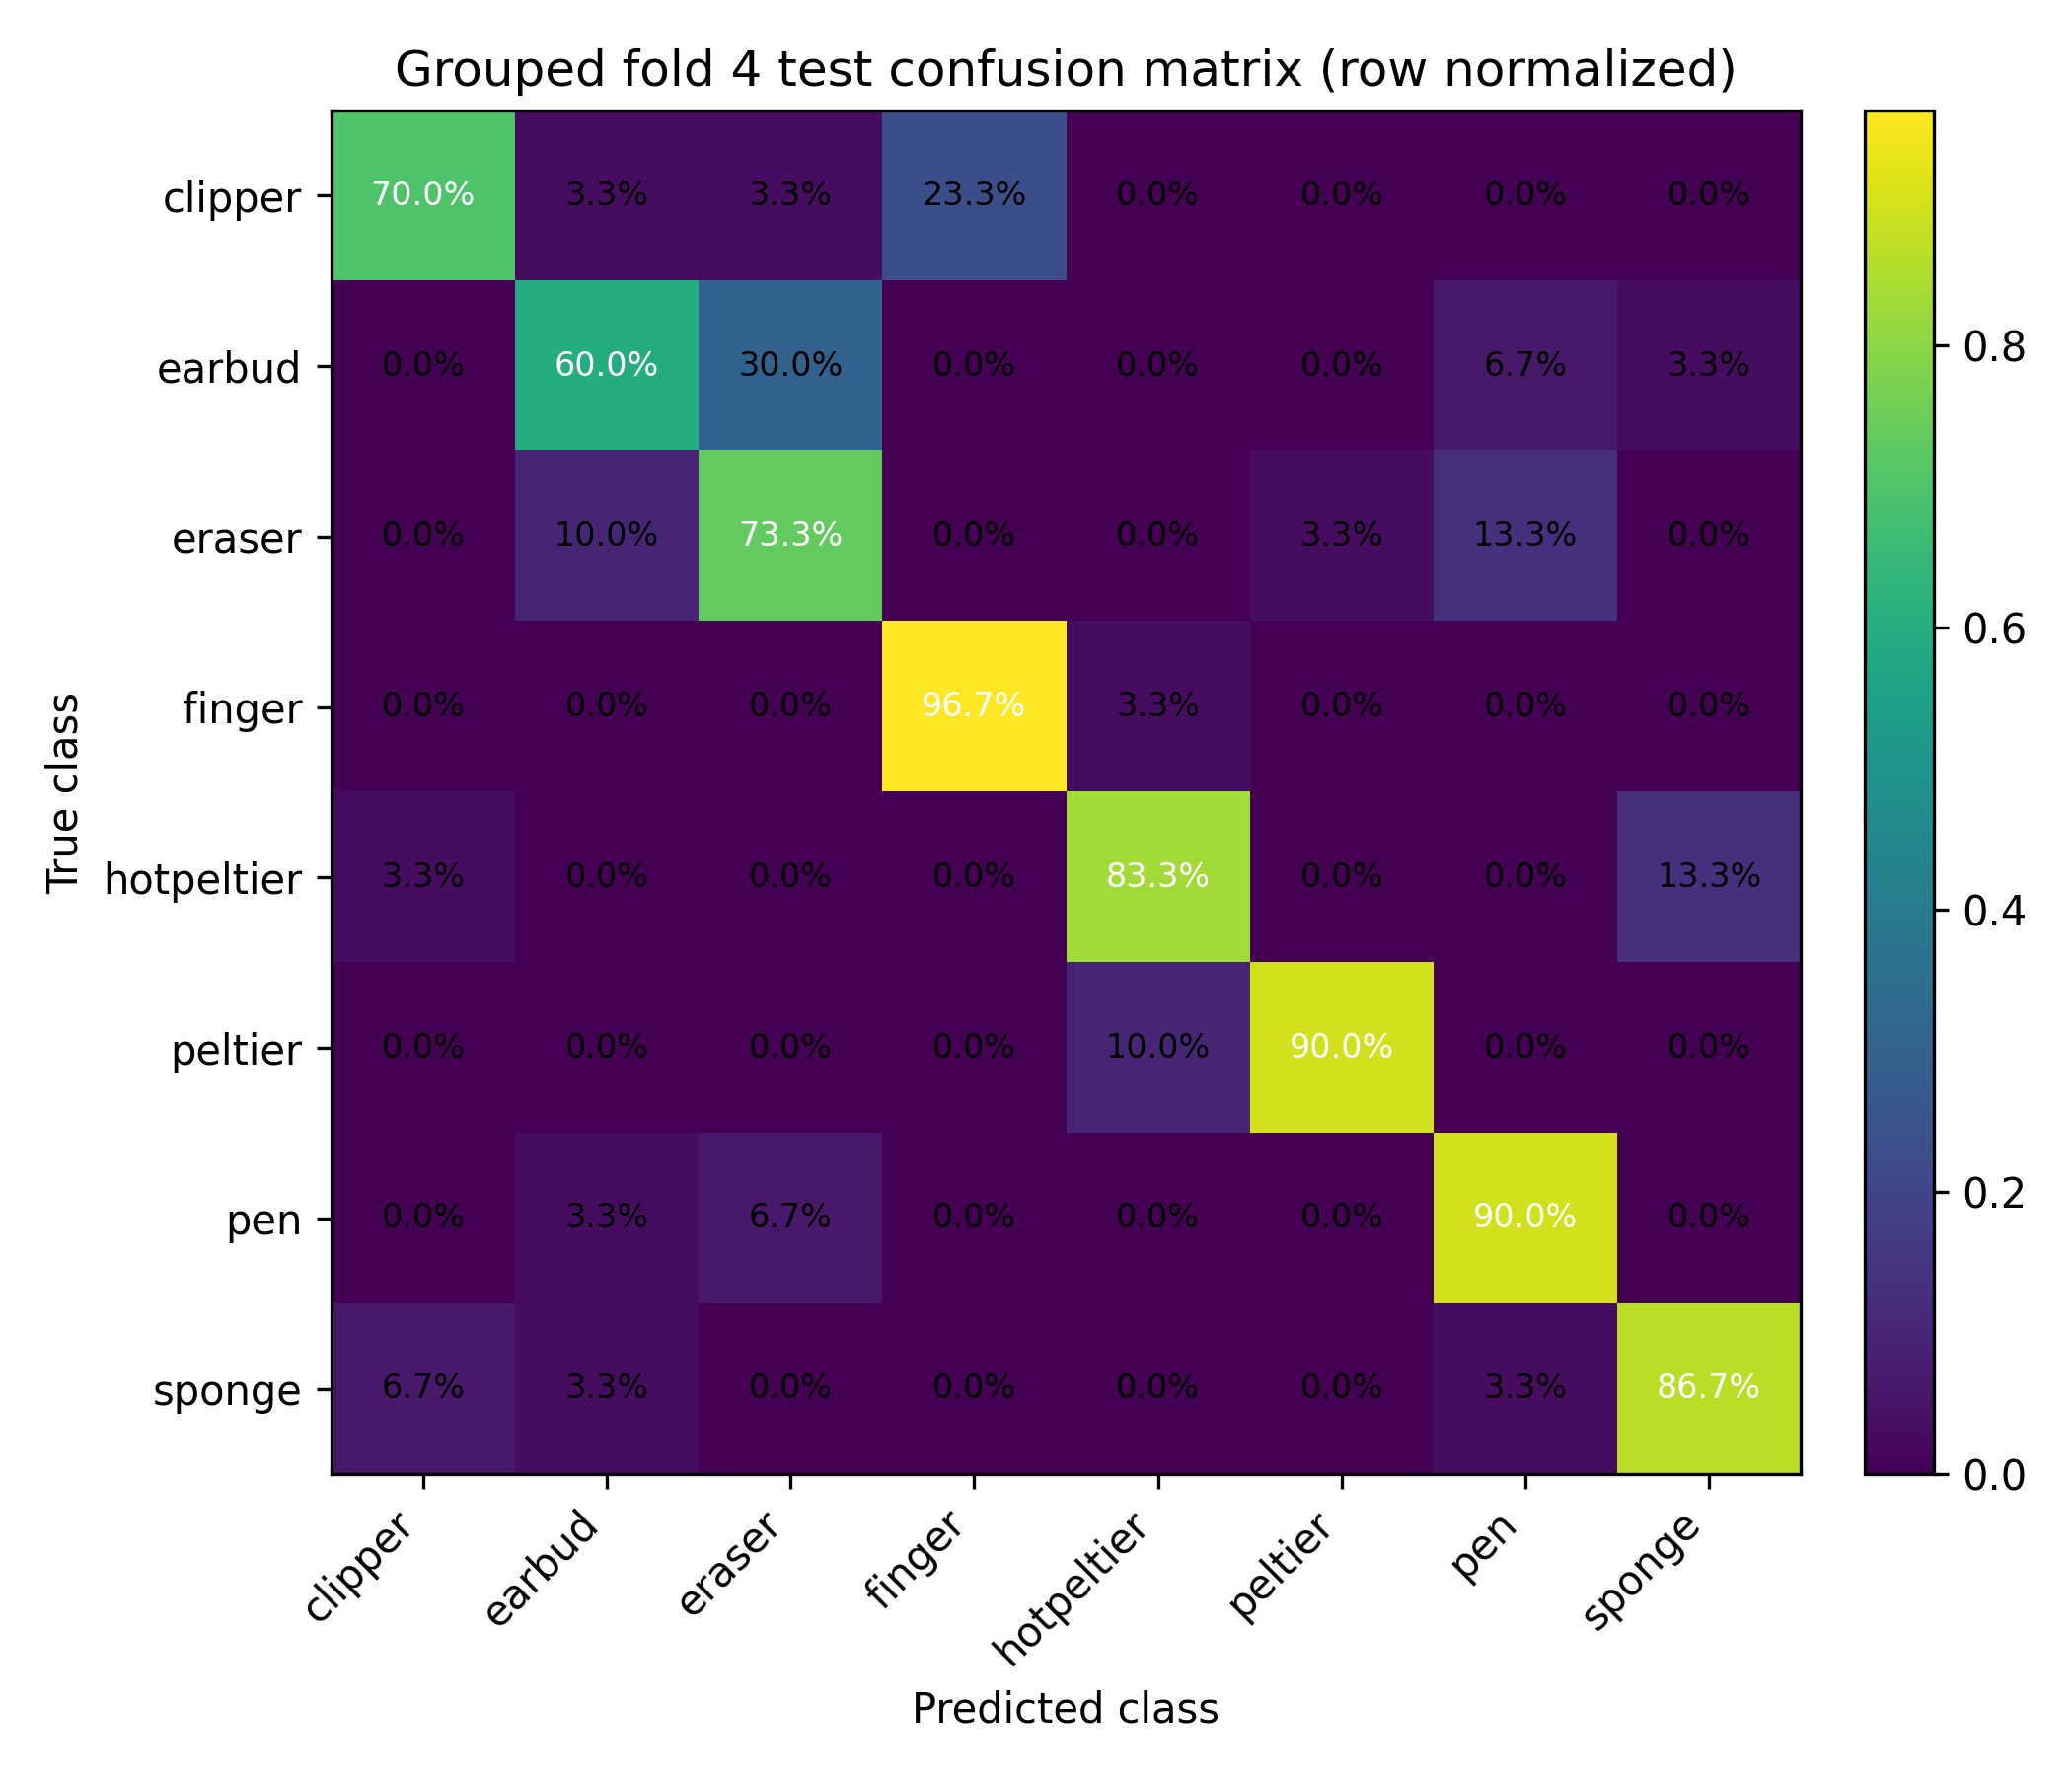

Data behind this chart, as committed beside it:
, clipper, earbud, eraser, finger, hotpeltier, peltier, pen, sponge
clipper, 0.7, 0.03333, 0.03333, 0.2333, 0.0, 0.0, 0.0, 0.0
earbud, 0.0, 0.6, 0.3, 0.0, 0.0, 0.0, 0.06667, 0.03333
eraser, 0.0, 0.1, 0.7333, 0.0, 0.0, 0.03333, 0.1333, 0.0
finger, 0.0, 0.0, 0.0, 0.9667, 0.03333, 0.0, 0.0, 0.0
hotpeltier, 0.03333, 0.0, 0.0, 0.0, 0.8333, 0.0, 0.0, 0.1333
peltier, 0.0, 0.0, 0.0, 0.0, 0.1, 0.9, 0.0, 0.0
pen, 0.0, 0.03333, 0.06667, 0.0, 0.0, 0.0, 0.9, 0.0
sponge, 0.06667, 0.03333, 0.0, 0.0, 0.0, 0.0, 0.03333, 0.8667
